Image classification data set "dataset" (Sahil2564/AquaFish on GitHub). Class labels (7): arowana, crowntail betta, flowerhorn, guppy, halfmoon betta, oscar, ryukin goldfish.

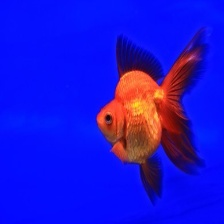
Label: ryukin goldfish

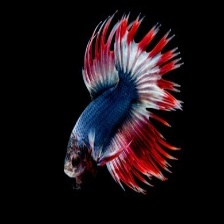
Label: crowntail betta

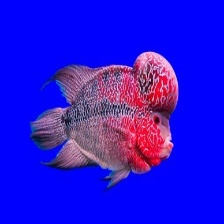
Label: flowerhorn

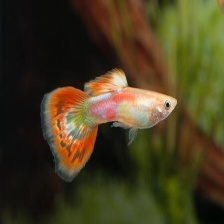
Label: guppy

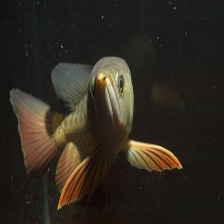
Label: arowana

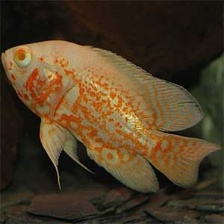
Label: oscar
